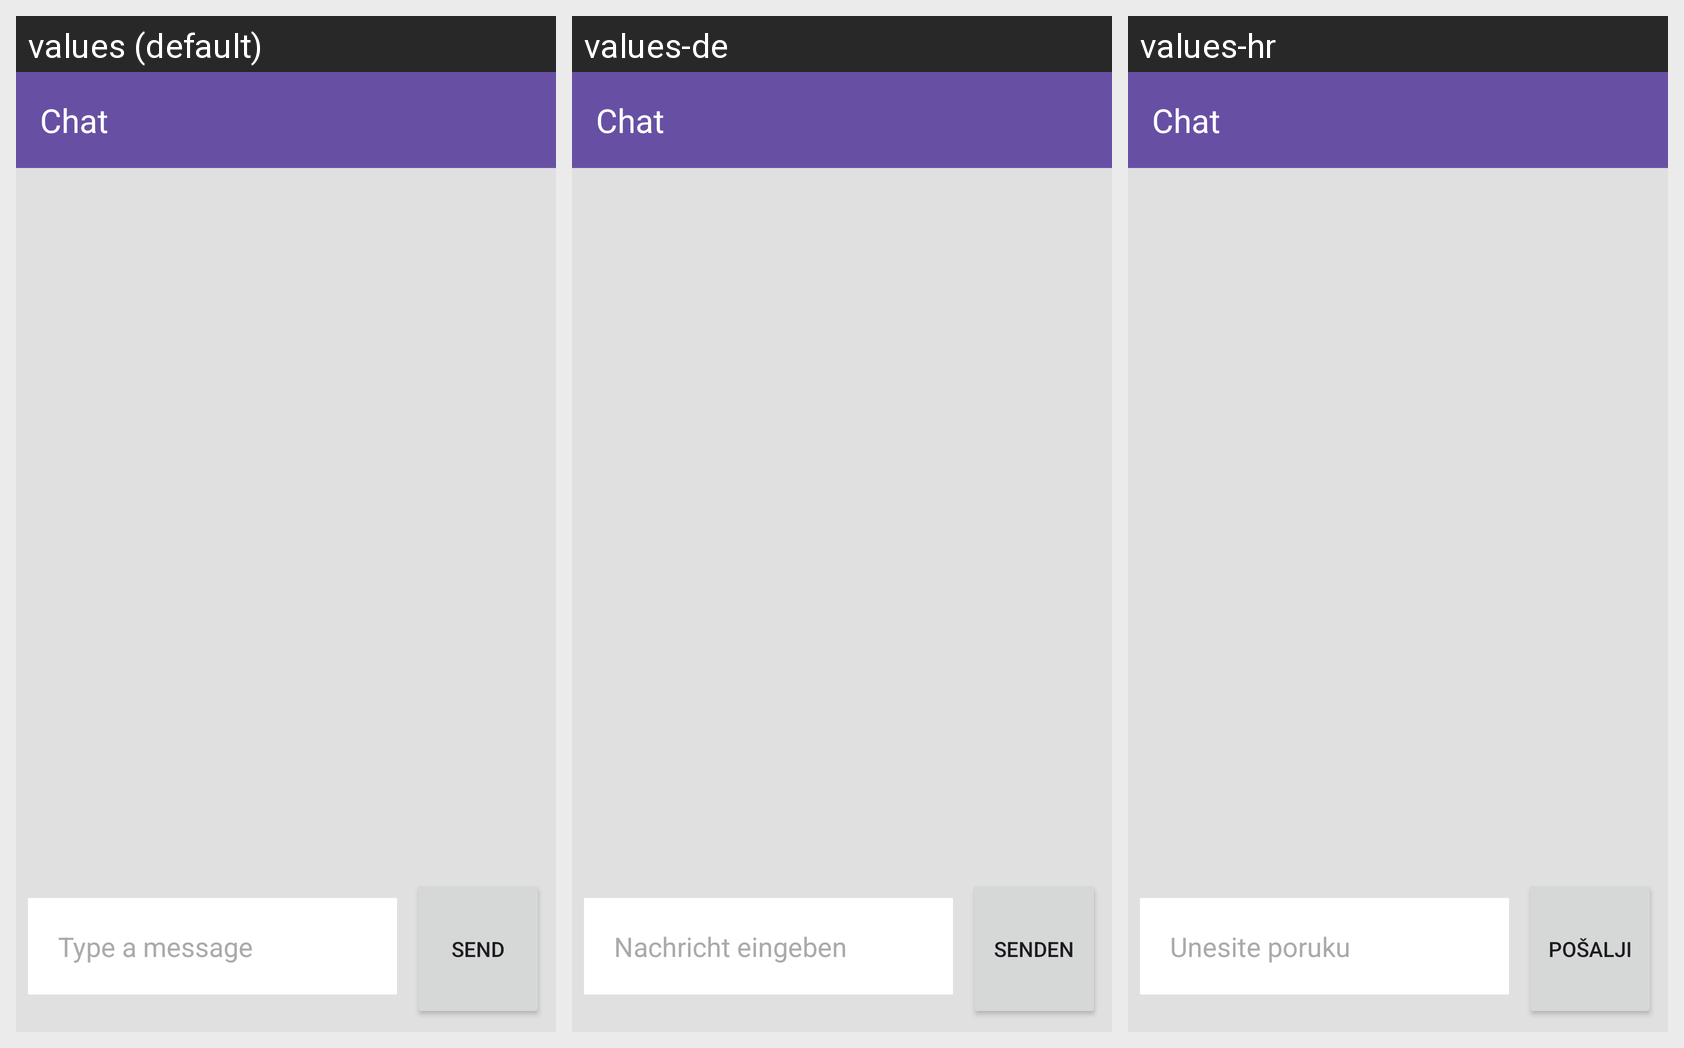

This grid shows one Android layout under several languages. Give, for every string resource on the screen, its name, the default text and each shown locale's text.
Android screen res/layout/activity_chat.xml rendered under 3 locales, left to right: values (default), values-de, values-hr. Device: Nexus 5 (rendered at 1080×1920; each locale shown at half size, 540×960, under a caption strip naming it); theme Theme.DabroviApp.
Strings drawn on this screen, with the default value and each locale's value (text and hints the layout hard-codes, and strings that could not be matched under every locale, appear in the picture but are not listed):

chatTitleBar
  values: Chat
  values-de: Chat
  values-hr: Chat

chatInputHint
  values: Type a message
  values-de: Nachricht eingeben
  values-hr: Unesite poruku

chatSendButton
  values: Send
  values-de: Senden
  values-hr: Pošalji
